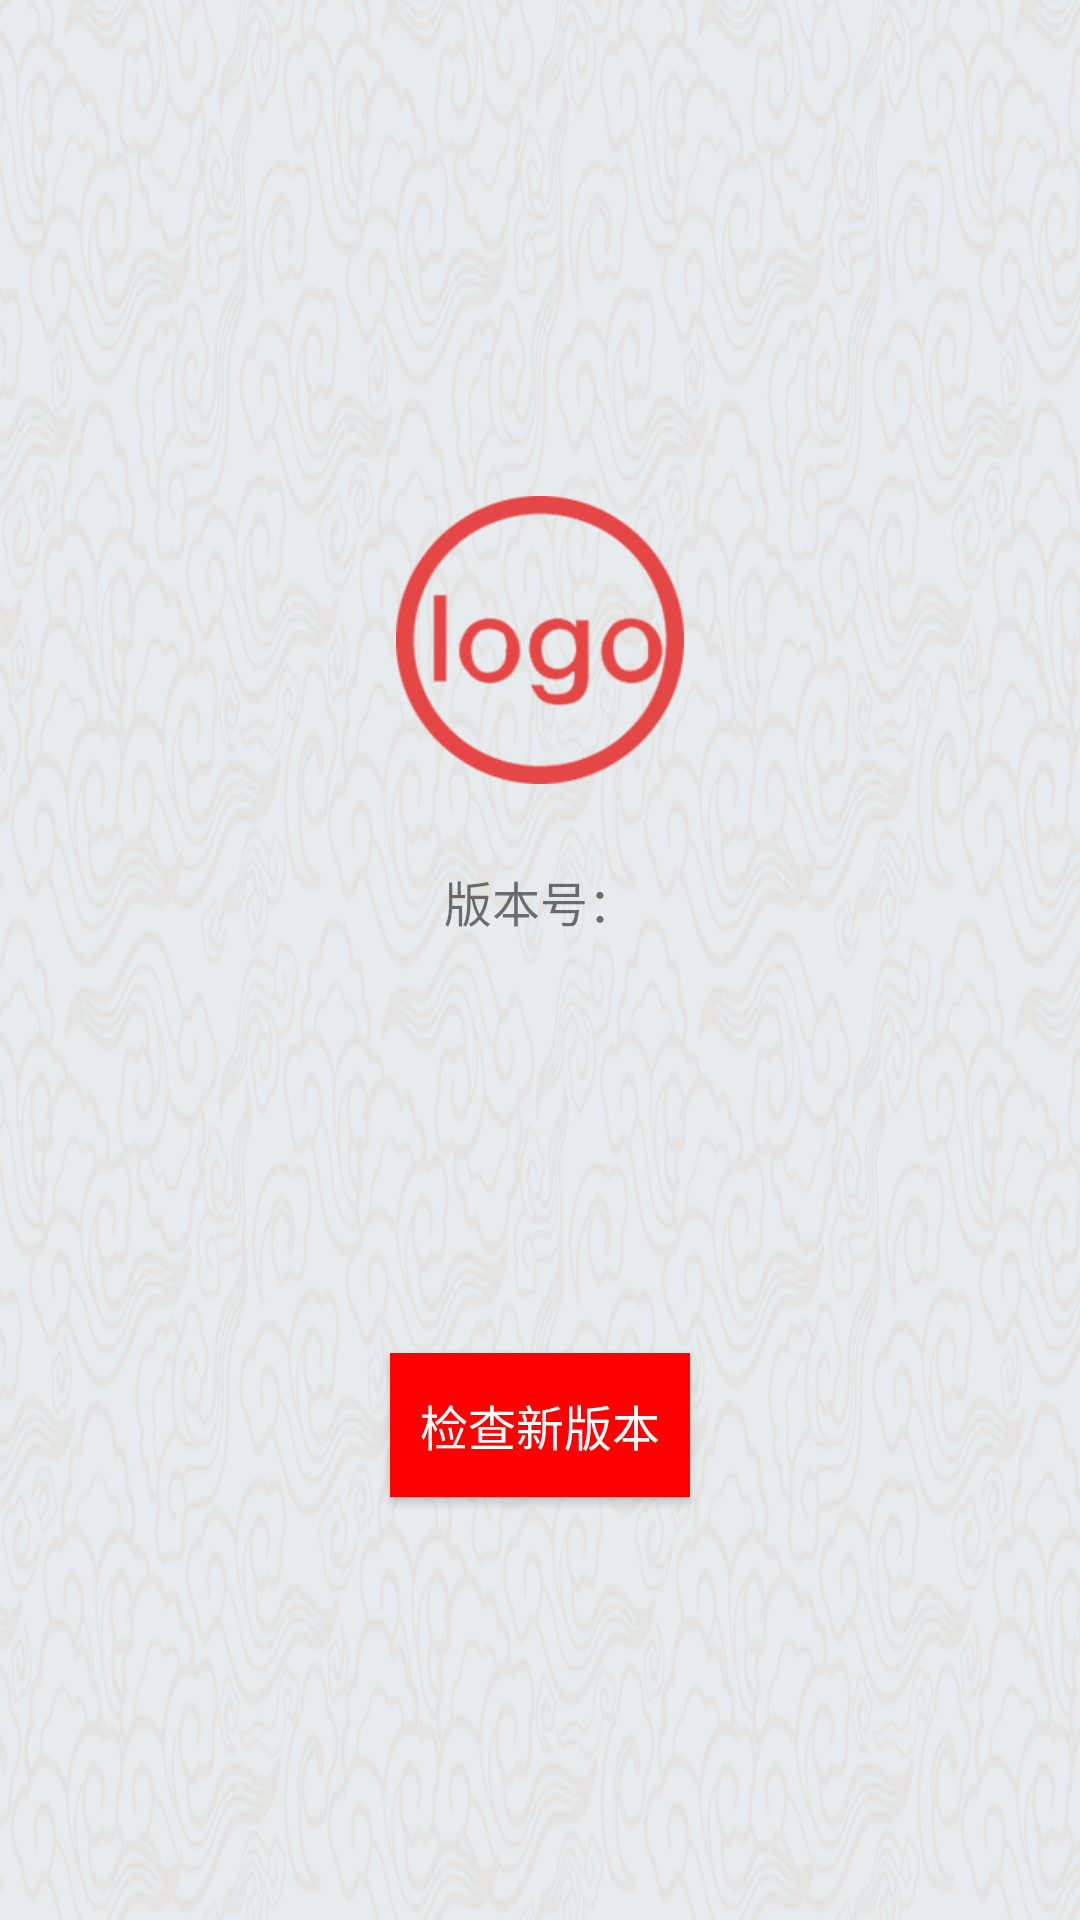

Layout XML and referenced resources for this Android screen:
<!-- AndroidManifest.xml: application theme AppTheme -->
<!-- res/layout/fragment_system_version.xml -->
<?xml version="1.0" encoding="utf-8"?>
<LinearLayout xmlns:android="http://schemas.android.com/apk/res/android"
    xmlns:app="http://schemas.android.com/apk/res-auto"
    android:layout_width="match_parent"
    android:layout_height="match_parent"
    android:orientation="vertical"
    android:padding="@dimen/base_dimen">

    <android.support.constraint.ConstraintLayout
        android:layout_width="match_parent"
        android:layout_height="0dp"
        android:layout_weight="0.5">

        <LinearLayout
            android:id="@+id/linearLayout"
            android:layout_width="wrap_content"
            android:layout_height="wrap_content"
            android:layout_marginBottom="8dp"
            android:layout_marginEnd="8dp"
            android:layout_marginStart="8dp"
            android:orientation="horizontal"
            app:layout_constraintBottom_toBottomOf="parent"
            app:layout_constraintEnd_toEndOf="parent"
            app:layout_constraintStart_toStartOf="parent">

            <TextView
                android:id="@+id/textView"
                android:layout_width="match_parent"
                android:layout_height="wrap_content"
                android:text="版本号："
                android:textSize="@dimen/base_text_size" />

            <TextView
                android:id="@+id/tv_version_code"
                android:layout_width="wrap_content"
                android:layout_height="wrap_content"
                android:textSize="@dimen/base_text_size" />
        </LinearLayout>

        <android.support.constraint.Guideline
            android:id="@+id/guideline"
            android:layout_width="wrap_content"
            android:layout_height="wrap_content"
            android:orientation="vertical"
            app:layout_constraintGuide_begin="20dp" />

        <ImageView
            android:id="@+id/iv_logo"
            android:layout_width="wrap_content"
            android:layout_height="wrap_content"
            android:layout_centerHorizontal="true"
            android:layout_marginBottom="8dp"
            android:layout_marginTop="136dp"
            android:src="@drawable/logo1"
            app:layout_constraintBottom_toTopOf="@+id/linearLayout"
            app:layout_constraintEnd_toEndOf="parent"
            app:layout_constraintStart_toStartOf="parent"
            app:layout_constraintTop_toTopOf="parent" />

        <android.support.constraint.Guideline
            android:id="@+id/guideline2"
            android:layout_width="wrap_content"
            android:layout_height="wrap_content"
            android:orientation="vertical"
            app:layout_constraintGuide_percent="0.5" />

        <android.support.constraint.Guideline
            android:id="@+id/guideline3"
            android:layout_width="wrap_content"
            android:layout_height="wrap_content"
            android:orientation="vertical"
            app:layout_constraintGuide_begin="20dp" />
    </android.support.constraint.ConstraintLayout>

    <FrameLayout
        android:layout_width="match_parent"
        android:layout_height="0dp"
        android:layout_weight="0.5">

        <ProgressBar
            android:id="@+id/progress_bar"
            style="?android:attr/progressBarStyleHorizontal"
            android:layout_width="300dp"
            android:layout_height="wrap_content"
            android:layout_gravity="center_horizontal"
            android:visibility="gone"
            android:layout_marginTop="@dimen/big_dimen" />

        <Button
            android:id="@+id/bt_check_version"
            android:layout_width="wrap_content"
            android:layout_height="wrap_content"
            android:layout_gravity="center"
            android:background="@color/colorMainRed"
            android:paddingLeft="@dimen/base_dimen"
            android:paddingRight="@dimen/base_dimen"
            android:text="@string/check_version"
            android:textColor="@android:color/white"
            android:textSize="@dimen/base_text_size" />
    </FrameLayout>
</LinearLayout>
<!-- resources referenced by this layout -->
<resources>
  <color name="colorMainRed">#FF0000</color>
  <dimen name="base_dimen">10dp</dimen>
  <dimen name="base_text_size">16sp</dimen>
  <dimen name="big_dimen">20dp</dimen>
  <!-- drawable logo1: png bitmap (drawable-hdpi, 7041 bytes) -->
  <string name="check_version">检查新版本</string>
  <style name="AppTheme" parent="Theme.AppCompat.Light.NoActionBar">
          <item name="android:background">@null</item>
          
          <item name="colorPrimary">@color/colorPrimary</item>
          <item name="colorPrimaryDark">@color/colorPrimaryDark</item>
          <item name="colorAccent">@color/colorAccent</item>
          <item name="windowNoTitle">true</item>
          <item name="android:windowBackground">@drawable/dl_bj</item>
      </style>
  <color name="colorPrimary">#0074c2</color>
  <color name="colorPrimaryDark">#303F9F</color>
  <color name="colorAccent">#FF0000</color>
  <!-- drawable dl_bj: png bitmap (drawable-hdpi, 825845 bytes) -->
</resources>
